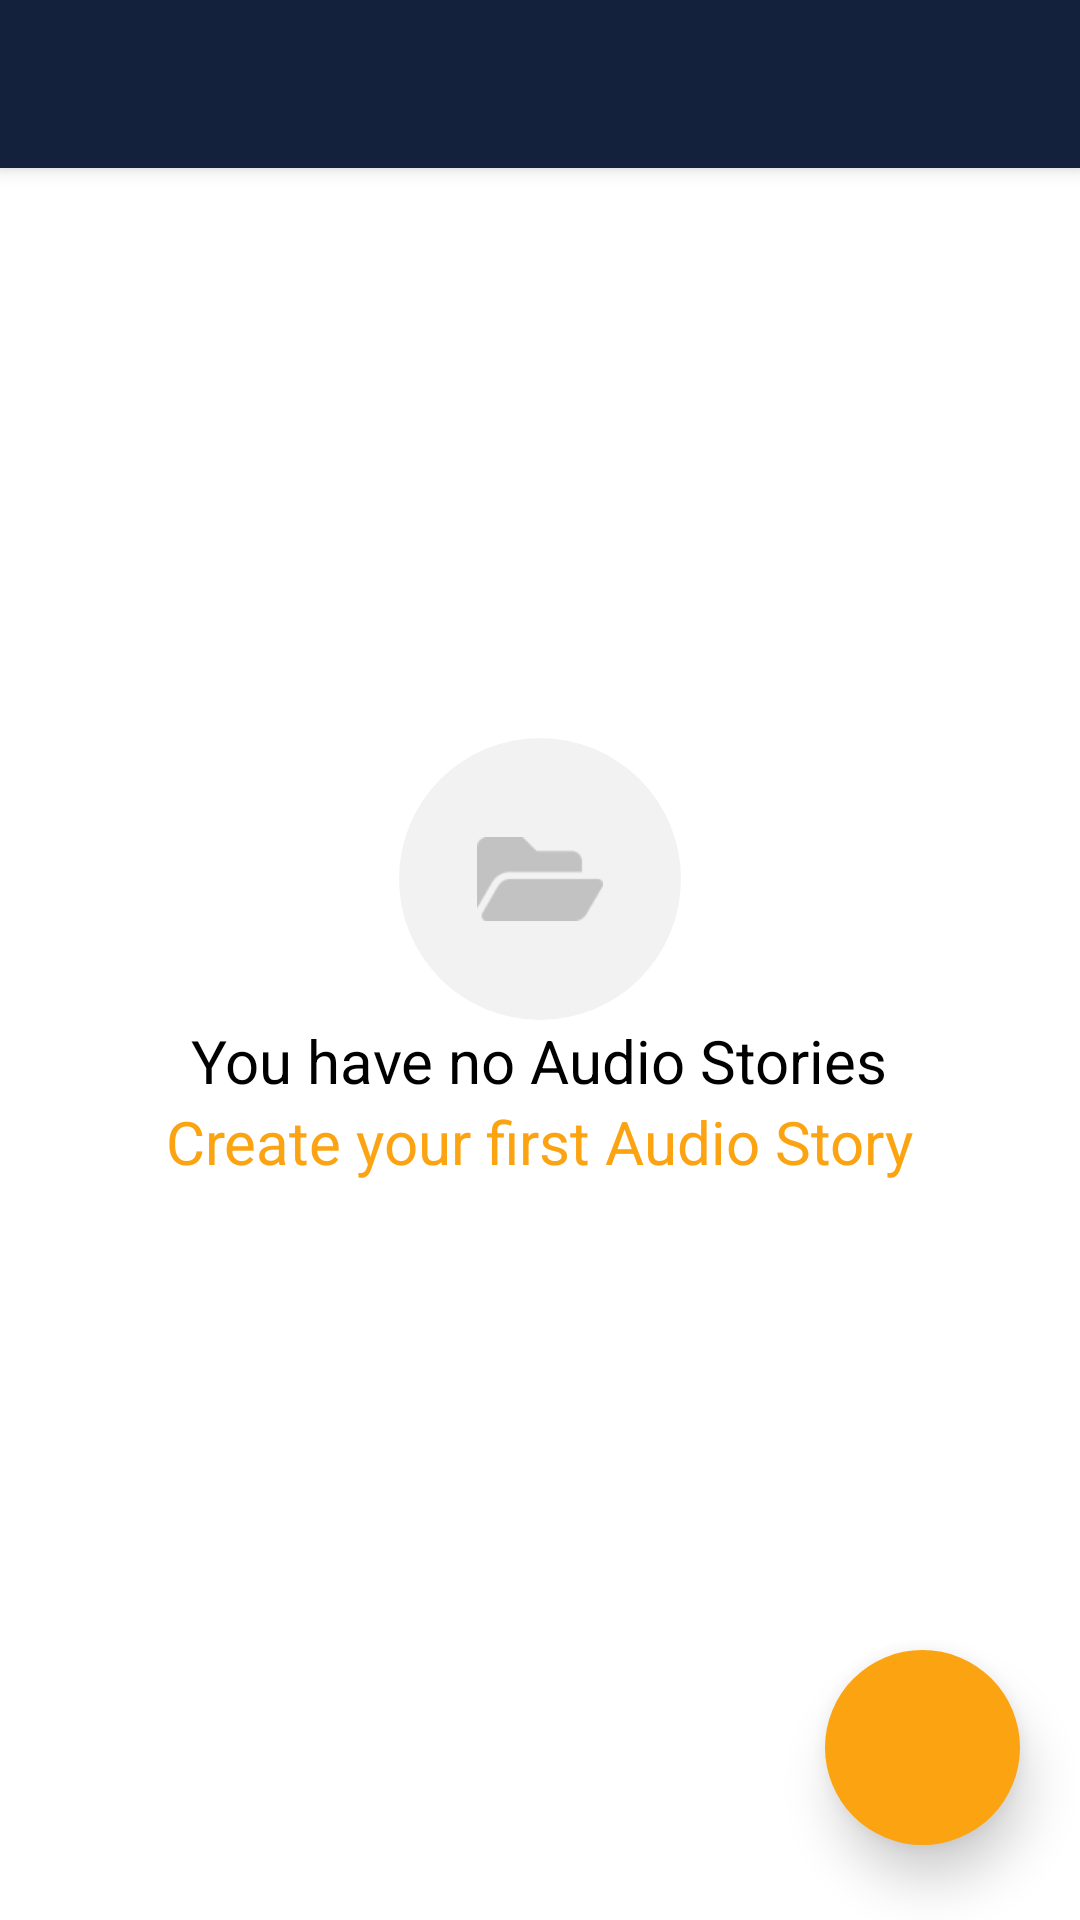

Produce the Android XML layout that renders to this screen, including the resource entries it uses.
<!-- AndroidManifest.xml: activity theme AppTheme.NoActionBar -->
<!-- res/layout/activity_home.xml -->
<?xml version="1.0" encoding="utf-8"?>
<androidx.drawerlayout.widget.DrawerLayout
    xmlns:android="http://schemas.android.com/apk/res/android"
    xmlns:tools="http://schemas.android.com/tools"
    xmlns:app="http://schemas.android.com/apk/res-auto"
    android:id="@+id/drawer_layout"
    android:layout_width="match_parent"
    android:layout_height="match_parent"
    android:fitsSystemWindows="true"
    tools:openDrawer="start"
    >

    <include
        layout="@layout/nav_bar_app_main"
        android:layout_height="match_parent"
        android:layout_width="match_parent" />

    <com.google.android.material.navigation.NavigationView
        android:id="@+id/nav_view_id"
        android:layout_width="wrap_content"
        android:layout_height="match_parent"
        android:fitsSystemWindows="true"
        android:layout_gravity="start"
        app:headerLayout="@layout/nav_menu"
        app:menu="@menu/nav_buttons"
        app:itemIconTint="@color/black"
        />


</androidx.drawerlayout.widget.DrawerLayout>
<!-- res/layout/nav_bar_app_main.xml (included above) -->
<?xml version="1.0" encoding="utf-8"?>
<androidx.coordinatorlayout.widget.CoordinatorLayout
    xmlns:android="http://schemas.android.com/apk/res/android"
    xmlns:app="http://schemas.android.com/apk/res-auto"
    xmlns:tools="http://schemas.android.com/tools" android:layout_width="match_parent"
    android:layout_height="match_parent" android:fitsSystemWindows="true"
    tools:context=".HomeActivity">

    <com.google.android.material.appbar.AppBarLayout android:layout_height="wrap_content"
        android:layout_width="match_parent" android:theme="@style/AppTheme.AppBarOverlay">

        <androidx.appcompat.widget.Toolbar android:id="@+id/toolbar"
            android:layout_width="match_parent" android:layout_height="?attr/actionBarSize"
            android:background="?attr/colorPrimary" app:popupTheme="@style/AppTheme.PopupOverlay" />

    </com.google.android.material.appbar.AppBarLayout>


    <include layout="@layout/nav_home_content" />
</androidx.coordinatorlayout.widget.CoordinatorLayout>
<!-- res/layout/nav_menu.xml (included above) -->
<?xml version="1.0" encoding="utf-8"?>
<RelativeLayout xmlns:android="http://schemas.android.com/apk/res/android"
    android:layout_width="match_parent"
    android:layout_height="190dp"
    android:background="@color/colorPrimary"
    android:orientation="vertical">

    <de.hdodenhof.circleimageview.CircleImageView
        android:id="@+id/nav_profileImage_id"
        android:layout_width="70dp"
        android:layout_height="70dp"
        android:layout_alignParentStart="true"
        android:layout_centerVertical="true"
        android:layout_marginStart="24dp"
        android:src="@drawable/profile_image_placeholder" />

    <TextView
        android:layout_width="wrap_content"
        android:layout_height="wrap_content"
        android:text="@string/username_audio_story"
        android:textSize="14sp"
        android:textColor="#FFF"
        android:textStyle="bold"
        android:gravity="start"
        android:paddingBottom="4dp"
        android:id="@+id/nav_username_id"
        android:layout_above="@+id/nav_email_id"
        android:layout_alignStart="@+id/nav_profileImage_id" />

    <TextView
        android:layout_width="wrap_content"
        android:layout_height="wrap_content"
        android:text="@string/registered_user_email"
        android:id="@+id/nav_email_id"
        android:gravity="start"
        android:layout_marginBottom="8dp"
        android:textSize="14sp"
        android:textColor="@color/white"
        android:layout_alignParentBottom="true"
        android:layout_alignStart="@+id/nav_username_id" />

</RelativeLayout>
<!-- res/layout/nav_home_content.xml (included above) -->
<?xml version="1.0" encoding="utf-8"?>
<RelativeLayout xmlns:android="http://schemas.android.com/apk/res/android"
    xmlns:app="http://schemas.android.com/apk/res-auto"
    xmlns:tools="http://schemas.android.com/tools"
    android:layout_width="match_parent"
    android:layout_height="match_parent"
    tools:context=".HomeActivity"
    >

    <androidx.recyclerview.widget.RecyclerView
        android:layout_marginTop="?attr/actionBarSize"
        android:layout_width="wrap_content"
        android:layout_height="wrap_content"
        android:id="@+id/feed_list__id"
        android:layout_alignParentTop="true"
        android:layout_alignParentStart="true"
        android:divider="@color/lightGrey"
        android:dividerHeight="1dp"
        android:focusable="false"
        android:padding="10dp"
        android:scrollbars="vertical"
        />


    <ImageButton
        android:layout_width="65dp"
        android:layout_height="65dp"
        android:layout_alignParentBottom="true"
        android:layout_alignParentEnd="true"
        android:layout_marginBottom="25dp"
        android:layout_marginRight="20dp"
        android:elevation="10dp"
        android:background="@drawable/oval"
        android:src="@drawable/ic_add_white"
        android:id="@+id/addBtn_id" />

    <include layout="@layout/empty_state"/>

</RelativeLayout>
<!-- res/layout/empty_state.xml (included above) -->
<?xml version="1.0" encoding="utf-8"?>
<RelativeLayout
    xmlns:android="http://schemas.android.com/apk/res/android"
    android:layout_width="match_parent"
    android:layout_height="match_parent"
    android:id="@+id/empty_state_id">
    <LinearLayout
        android:layout_width="match_parent"
        android:layout_height="wrap_content"
        android:layout_centerInParent="true"
        android:orientation="vertical">
        <ImageView
            android:id="@+id/empty_state_image"
            android:layout_width="94dp"
            android:layout_height="94dp"
            android:layout_gravity="center"
            android:background="@drawable/oval_image_background"
            android:src="@drawable/empty_folder"
            android:scaleType="center"/>
        <TextView
            android:layout_width="wrap_content"
            android:layout_height="wrap_content"
            android:layout_gravity="center"
            android:text="@string/no_audio_stories"
            android:textSize="20sp"/>

        <TextView
            android:id="@+id/create_audio_text_id"
            android:layout_width="wrap_content"
            android:layout_height="wrap_content"
            android:layout_gravity="center"
            android:text="@string/create_audio_story"
            android:textColor="@color/colorAccent"
            android:textSize="20sp"
            android:clickable="true"/>
    </LinearLayout>

</RelativeLayout>
<!-- resources referenced by this layout -->
<resources>
  <color name="black">#000000</color>
  <color name="colorAccent">#FCA311</color>
  <color name="colorPrimary">#14213D</color>
  <color name="lightGrey">#bfbfbf</color>
  <color name="white">#FFFFFF</color>
  <!-- drawable empty_folder: png bitmap (drawable-xhdpi, 885 bytes) -->
  <!-- drawable oval (drawable) -->
  <?xml version="1.0" encoding="utf-8"?>
  <shape xmlns:android="http://schemas.android.com/apk/res/android" android:shape="oval" >
      <solid android:color="@color/colorAccent"/>
      
  </shape>
  <!-- drawable oval_image_background (drawable) -->
  <?xml version="1.0" encoding="utf-8"?>
  <shape xmlns:android="http://schemas.android.com/apk/res/android" android:shape="oval" >
      <solid android:color="@color/imageBackgroundColor"/>
  
  </shape>
  <!-- drawable profile_image_placeholder: png bitmap (drawable-xhdpi, 2512 bytes) -->
  <string name="create_audio_story">Create your first Audio Story</string>
  <string name="no_audio_stories">You have no Audio Stories</string>
  <string name="registered_user_email">Email</string>
  <string name="username_audio_story">Username</string>
  <style name="AppTheme.AppBarOverlay" parent="ThemeOverlay.AppCompat.Dark.ActionBar" />
  <style name="AppTheme.PopupOverlay" parent="ThemeOverlay.AppCompat.Light" />
  <style name="AppTheme.NoActionBar">
          <item name="windowActionBar">false</item>
          <item name="windowNoTitle">true</item>
      </style>
  <color name="imageBackgroundColor">#F2F2F2</color>
</resources>
